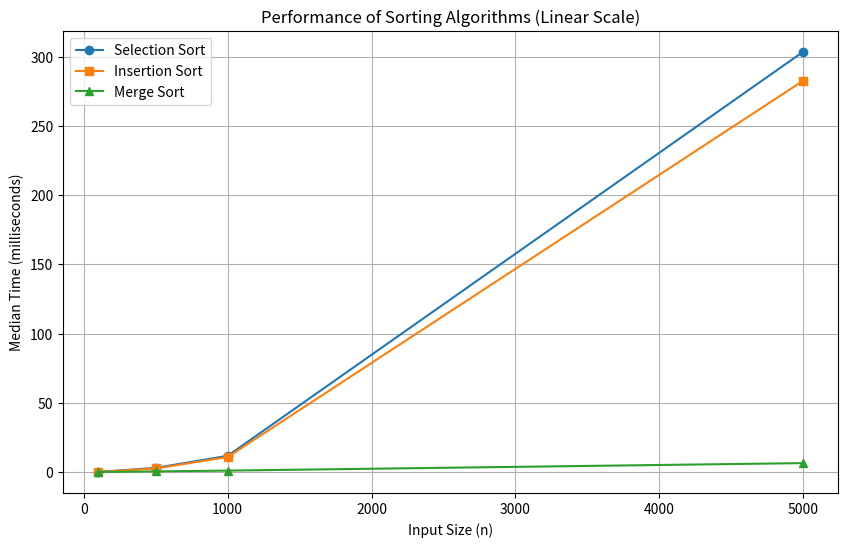
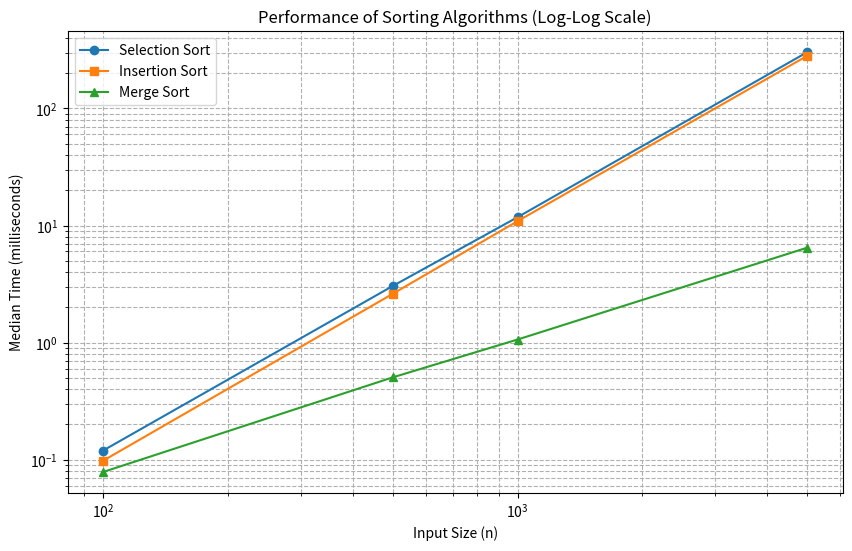

These charts were generated, in order, by the following Python code:
import time
import random
import matplotlib.pyplot as plt

INPUT_SIZES = [100, 500, 1000, 5000]

def time_algorithm(algo, arr):
    start = time.perf_counter()
    algo(arr.copy())
    return time.perf_counter() - start

def selection_sort(arr):
    n = len(arr)
    for i in range(n):
        min_idx = i
        for j in range(i+1, n):
            if arr[j] < arr[min_idx]:
                min_idx = j
        arr[i], arr[min_idx] = arr[min_idx], arr[i]
    return arr

def merge_sort(arr):
    if len(arr) > 1:
        mid = len(arr) // 2
        L = arr[:mid]
        R = arr[mid:]

        merge_sort(L)
        merge_sort(R)

        i = j = k = 0
        while i < len(L) and j < len(R):
            if L[i] < R[j]:
                arr[k] = L[i]
                i += 1
            else:
                arr[k] = R[j]
                j += 1
            k += 1
        while i < len(L):
            arr[k] = L[i]
            i += 1
            k += 1
        while j < len(R):
            arr[k] = R[j]
            j += 1
            k += 1
    return arr

def insertion_sort(arr):
    for i in range(1, len(arr)):
        key = arr[i]
        j = i - 1
        while j >= 0 and key < arr[j]:
            arr[j + 1] = arr[j]
            j -= 1
        arr[j + 1] = key
    return arr

def run_tests():
    random.seed(42)
    
    # Dictionary to store results for plotting 
    results = {
        'n': INPUT_SIZES,
        'selection_sort': [],
        'insertion_sort': [],
        'merge_sort': []
    }
    
    print("Running sorting algorithm comparison...")
    print("-" * 55)

    for n in INPUT_SIZES:
        print(f"Testing for n = {n}")
        arr = list(range(1, n + 1))
        random.shuffle(arr)
        
        num_trials = 5
        selection_times, merge_times, insertion_times = [], [], []
        
        # Warmup round
        time_algorithm(selection_sort, arr)
        time_algorithm(merge_sort, arr)
        time_algorithm(insertion_sort, arr)

        for _ in range(num_trials):
            selection_times.append(time_algorithm(selection_sort, arr))
            merge_times.append(time_algorithm(merge_sort, arr))
            insertion_times.append(time_algorithm(insertion_sort, arr))

        selection_median = sorted(selection_times)[num_trials // 2] * 1000
        merge_median = sorted(merge_times)[num_trials // 2] * 1000
        insertion_median = sorted(insertion_times)[num_trials // 2] * 1000
        
        # Store calculated medians in the results dictionary 
        results['selection_sort'].append(selection_median)
        results['insertion_sort'].append(insertion_median)
        results['merge_sort'].append(merge_median)
        
        print(f"  Selection Sort Median Time: {selection_median:.6f} milliseconds")
        print(f"  Insertion Sort Median Time: {insertion_median:.6f} milliseconds")
        print(f"  Merge Sort Median Time:     {merge_median:.6f} milliseconds")
        print("-" * 55)

    # return the results dictionary so the plotting function can use it 
    return results

def create_plots(results):
    plt.figure(figsize=(10, 6))
    plt.plot(results['n'], results['selection_sort'], marker='o', label='Selection Sort')
    plt.plot(results['n'], results['insertion_sort'], marker='s', label='Insertion Sort')
    plt.plot(results['n'], results['merge_sort'], marker='^', label='Merge Sort')
    
    plt.title('Performance of Sorting Algorithms (Linear Scale)')
    plt.xlabel('Input Size (n)')
    # change label to reflect the correct units 
    plt.ylabel('Median Time (milliseconds)') 
    plt.legend()
    plt.grid(True)
    plt.savefig('linear_scale_plot.png')
    print("Linear scale plot saved as 'linear_scale_plot.png'")

    plt.figure(figsize=(10, 6))
    plt.loglog(results['n'], results['selection_sort'], marker='o', label='Selection Sort')
    plt.loglog(results['n'], results['insertion_sort'], marker='s', label='Insertion Sort')
    plt.loglog(results['n'], results['merge_sort'], marker='^', label='Merge Sort')

    plt.title('Performance of Sorting Algorithms (Log-Log Scale)')
    plt.xlabel('Input Size (n)')
    # change label to reflect the correct units 
    plt.ylabel('Median Time (milliseconds)')
    plt.legend()
    plt.grid(True, which="both", ls="--")
    plt.savefig('log_log_scale_plot.png')
    print("Log-log scale plot saved as 'log_log_scale_plot.png'")

if __name__ == "__main__":
    test_results = run_tests()
    if test_results:
        create_plots(test_results)